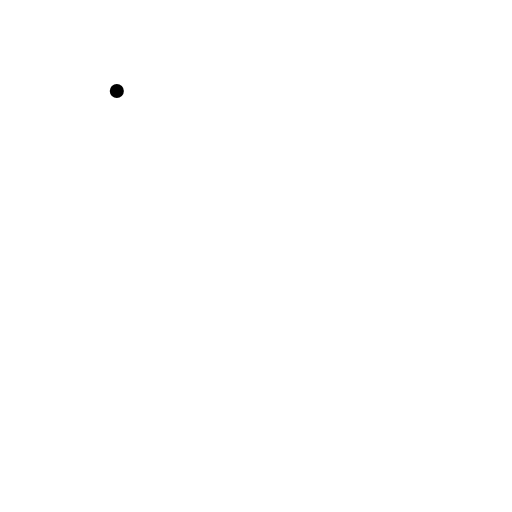
t = 0.00 s
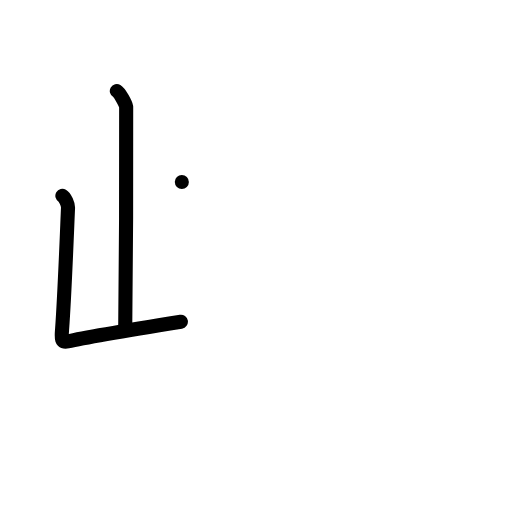
t = 2.00 s
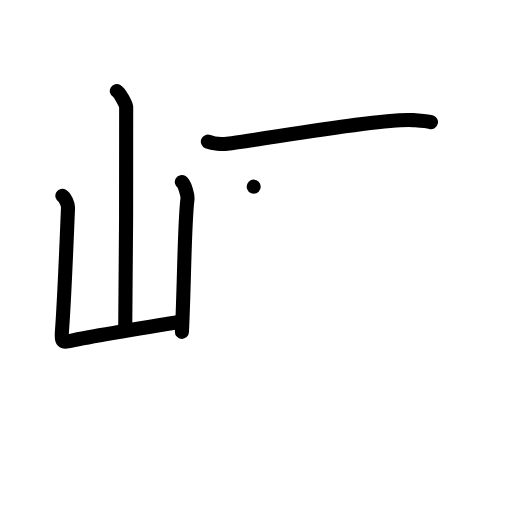
t = 4.00 s
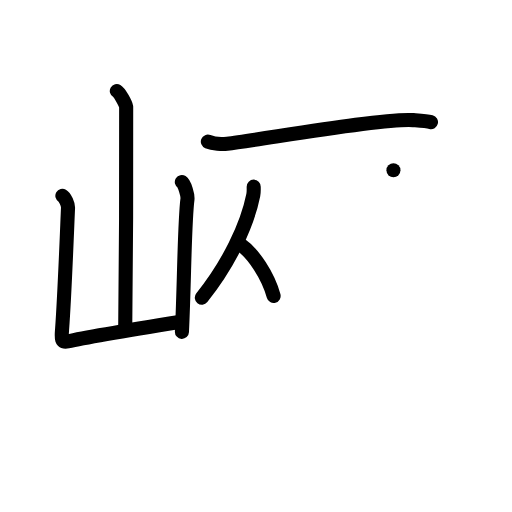
t = 6.00 s
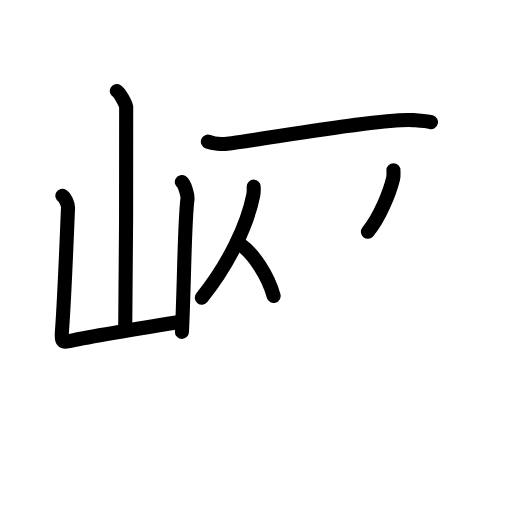
t = 6.75 s
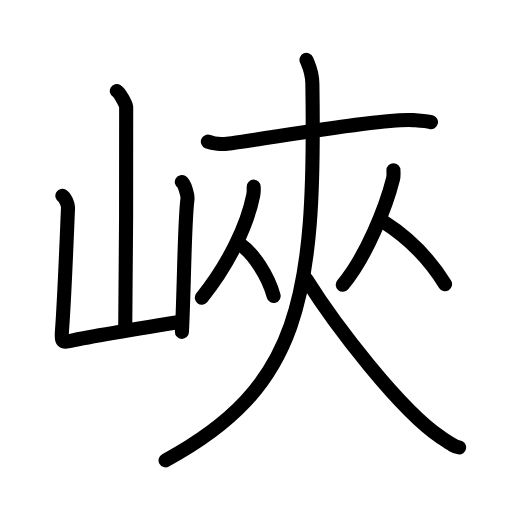
t = 10.00 s

The animated SVG that drew these frames (rendered in a browser with its animation timeline set to each time). Animation: 30 SMIL elements (animate=30); one cycle of 10.00 s.

<?xml version="1.0" encoding="UTF-8"?>
<!--
AniKanjiVG is licensed by CC-BY-SA Paul C. Sommerhoff (https://bitbucket.org/sommerhoff/anikanjivg).
AniKanjiVG uses KanjiVG which is licensed by CC-BY-SA Ulrich Apel (http://kanjivg.tagaini.net).
See also http://creativecommons.org/licenses/by-sa/3.0/
-->
<svg xmlns:kvg='http://kanjivg.tagaini.net' xmlns='http://www.w3.org/2000/svg' width='109' height='109' viewBox='0 0 109 109' style='fill:none;stroke:#000000;stroke-width:3;stroke-linecap:round;stroke-linejoin:round;' id="kvg:kanji_05cfd"><g id="kvg:05cfd" kvg:element="峽"><g id="kvg:05cfd-g1" kvg:element="山" kvg:position="left" kvg:radical="tradit"><path id="kvg:05cfd-s1" kvg:type="㇑a" d="M24.87,19.38c0.6,0.35,1.87,2.65,1.99,3.36c0.12,0.71-0.08,42.78-0.2,47.21"><animate attributeName="d" begin="0.0s" dur="0.5s" from="M24.87,19.38C24.87,19.38,24.87,19.38,24.87,19.38" to="M24.87,19.38c0.6,0.35,1.87,2.65,1.99,3.36" />
<animate attributeName="d" begin="0.5s" dur="0.5s" from="M24.87,19.38c0.6,0.35,1.87,2.65,1.99,3.36c0,0,0,0,0,0,0" to="M24.87,19.38c0.6,0.35,1.87,2.65,1.99,3.36c0.12,0.71-0.08,42.78-0.2,47.21" />
</path>
<path id="kvg:05cfd-s2" kvg:type="㇄a" d="M13.28,41.69c0.6,0.35,1.23,1.85,1.2,2.57c-0.22,4.99-0.72,18.49-1.27,25.96c-0.12,1.62-0.28,2.8,1.19,2.46c4.11-0.94,16.36-2.94,24.11-4.19"><animate attributeName="d" begin="1.0s" dur="0.25s" from="M13.28,41.69C13.28,41.69,13.28,41.69,13.28,41.69" to="M13.28,41.69c0.6,0.35,1.23,1.85,1.2,2.57" />
<animate attributeName="d" begin="1.25s" dur="0.25s" from="M13.28,41.69c0.6,0.35,1.23,1.85,1.2,2.57c0,0,0,0,0,0,0" to="M13.28,41.69c0.6,0.35,1.23,1.85,1.2,2.57c-0.22,4.99-0.72,18.49-1.27,25.96" />
<animate attributeName="d" begin="1.5s" dur="0.25s" from="M13.28,41.69c0.6,0.35,1.23,1.85,1.2,2.57c-0.22,4.99-0.72,18.49-1.27,25.96c0,0,0,0,0,0,0" to="M13.28,41.69c0.6,0.35,1.23,1.85,1.2,2.57c-0.22,4.99-0.72,18.49-1.27,25.96c-0.12,1.62-0.28,2.8,1.19,2.46" />
<animate attributeName="d" begin="1.75s" dur="0.25s" from="M13.28,41.69c0.6,0.35,1.23,1.85,1.2,2.57c-0.22,4.99-0.72,18.49-1.27,25.96c-0.12,1.62-0.28,2.8,1.19,2.46c0,0,0,0,0,0,0" to="M13.28,41.69c0.6,0.35,1.23,1.85,1.2,2.57c-0.22,4.99-0.72,18.49-1.27,25.96c-0.12,1.62-0.28,2.8,1.19,2.46c4.11-0.94,16.36-2.94,24.11-4.19" />
<animate attributeName="d" begin="0s" dur="1.0s" from="M-100,-100" to="M-100,-100" />
</path>
<path id="kvg:05cfd-s3" kvg:type="㇑" d="M38.71,38.76c0.6,0.38,1.29,2.85,1.2,3.62C39.25,47.5,39.25,60,38.73,70.65"><animate attributeName="d" begin="2.0s" dur="0.5s" from="M38.71,38.76C38.71,38.76,38.71,38.76,38.71,38.76" to="M38.71,38.76c0.6,0.38,1.29,2.85,1.2,3.62" />
<animate attributeName="d" begin="2.5s" dur="0.5s" from="M38.71,38.76c0.6,0.38,1.29,2.85,1.2,3.62c0,0,0,0,0,0,0" to="M38.71,38.76c0.6,0.38,1.29,2.85,1.2,3.62C39.25,47.5,39.25,60,38.73,70.65" />
<animate attributeName="d" begin="0s" dur="2.0s" from="M-100,-100" to="M-100,-100" />
</path>
</g>
<g id="kvg:05cfd-g2" kvg:element="夾" kvg:position="right"><g id="kvg:05cfd-g3" kvg:element="大" kvg:part="1"><path id="kvg:05cfd-s4" kvg:type="㇐" d="M44.25,30.15c1.08,0.44,3.05,0.56,4.12,0.44c6.85-0.76,32.98-5.52,39.62-5.02c1.79,0.14,2.87,0.21,3.76,0.43"><animate attributeName="d" begin="3.0s" dur="0.3333333333333333s" from="M44.25,30.15C44.25,30.15,44.25,30.15,44.25,30.15" to="M44.25,30.15c1.08,0.44,3.05,0.56,4.12,0.44" />
<animate attributeName="d" begin="3.3333333333333335s" dur="0.3333333333333333s" from="M44.25,30.15c1.08,0.44,3.05,0.56,4.12,0.44c0,0,0,0,0,0,0" to="M44.25,30.15c1.08,0.44,3.05,0.56,4.12,0.44c6.85-0.76,32.98-5.52,39.62-5.02" />
<animate attributeName="d" begin="3.6666666666666665s" dur="0.3333333333333333s" from="M44.25,30.15c1.08,0.44,3.05,0.56,4.12,0.44c6.85-0.76,32.98-5.52,39.62-5.02c0,0,0,0,0,0,0" to="M44.25,30.15c1.08,0.44,3.05,0.56,4.12,0.44c6.85-0.76,32.98-5.52,39.62-5.02c1.79,0.14,2.87,0.21,3.76,0.43" />
<animate attributeName="d" begin="0s" dur="3.0s" from="M-100,-100" to="M-100,-100" />
</path>
</g>
<g id="kvg:05cfd-g4" kvg:element="从"><g id="kvg:05cfd-g5" kvg:element="人" kvg:position="left"><path id="kvg:05cfd-s5" kvg:type="㇒" d="M54.01,39.74c0,0.6,0.05,1.1-0.09,1.8c-1.31,6.52-5.21,14.63-10.95,21.83"><animate attributeName="d" begin="4.0s" dur="0.5s" from="M54.01,39.74C54.01,39.74,54.01,39.74,54.01,39.74" to="M54.01,39.74c0,0.6,0.05,1.1-0.09,1.8" />
<animate attributeName="d" begin="4.5s" dur="0.5s" from="M54.01,39.74c0,0.6,0.05,1.1-0.09,1.8c0,0,0,0,0,0,0" to="M54.01,39.74c0,0.6,0.05,1.1-0.09,1.8c-1.31,6.52-5.21,14.63-10.95,21.83" />
<animate attributeName="d" begin="0s" dur="4.0s" from="M-100,-100" to="M-100,-100" />
</path>
<path id="kvg:05cfd-s6" kvg:type="㇏" d="M51.39,52.21c2.48,1.74,5.65,6.39,6.86,10.79"><animate attributeName="d" begin="5.0s" dur="1.0s" from="M51.39,52.21C51.39,52.21,51.39,52.21,51.39,52.21" to="M51.39,52.21c2.48,1.74,5.65,6.39,6.86,10.79" />
<animate attributeName="d" begin="0s" dur="5.0s" from="M-100,-100" to="M-100,-100" />
</path>
</g>
<g id="kvg:05cfd-g6" kvg:element="人" kvg:position="right"><path id="kvg:05cfd-s7" kvg:type="㇒" d="M83.76,36.24c0,0.61,0.09,1.13-0.08,1.82c-1.48,5.96-5.69,16.55-10.71,22.56"><animate attributeName="d" begin="6.0s" dur="0.5s" from="M83.76,36.24C83.76,36.24,83.76,36.24,83.76,36.24" to="M83.76,36.24c0,0.61,0.09,1.13-0.08,1.82" />
<animate attributeName="d" begin="6.5s" dur="0.5s" from="M83.76,36.24c0,0.61,0.09,1.13-0.08,1.82c0,0,0,0,0,0,0" to="M83.76,36.24c0,0.61,0.09,1.13-0.08,1.82c-1.48,5.96-5.69,16.55-10.71,22.56" />
<animate attributeName="d" begin="0s" dur="6.0s" from="M-100,-100" to="M-100,-100" />
</path>
<path id="kvg:05cfd-s8" kvg:type="㇏" d="M81.64,47.21c5.54,3.52,9.8,7.94,13.11,13.29"><animate attributeName="d" begin="7.0s" dur="1.0s" from="M81.64,47.21C81.64,47.21,81.64,47.21,81.64,47.21" to="M81.64,47.21c5.54,3.52,9.8,7.94,13.11,13.29" />
<animate attributeName="d" begin="0s" dur="7.0s" from="M-100,-100" to="M-100,-100" />
</path>
</g>
</g>
<g id="kvg:05cfd-g7" kvg:element="大" kvg:part="2"><path id="kvg:05cfd-s9" kvg:type="㇒" d="M65.25,12.75c0.48,1.17,1.21,2.52,1.25,5.04C67.25,64,63.75,82.5,35.25,98"><animate attributeName="d" begin="8.0s" dur="0.5s" from="M65.25,12.75C65.25,12.75,65.25,12.75,65.25,12.75" to="M65.25,12.75c0.48,1.17,1.21,2.52,1.25,5.04" />
<animate attributeName="d" begin="8.5s" dur="0.5s" from="M65.25,12.75c0.48,1.17,1.21,2.52,1.25,5.04c0,0,0,0,0,0,0" to="M65.25,12.75c0.48,1.17,1.21,2.52,1.25,5.04C67.25,64,63.75,82.5,35.25,98" />
<animate attributeName="d" begin="0s" dur="8.0s" from="M-100,-100" to="M-100,-100" />
</path>
<path id="kvg:05cfd-s10" kvg:type="㇏" d="M65.25,59.5c6.25,10,20,27.75,28.47,33.5c2.38,1.61,3.01,2.08,4.03,2.25"><animate attributeName="d" begin="9.0s" dur="0.5s" from="M65.25,59.5C65.25,59.5,65.25,59.5,65.25,59.5" to="M65.25,59.5c6.25,10,20,27.75,28.47,33.5" />
<animate attributeName="d" begin="9.5s" dur="0.5s" from="M65.25,59.5c6.25,10,20,27.75,28.47,33.5c0,0,0,0,0,0,0" to="M65.25,59.5c6.25,10,20,27.75,28.47,33.5c2.38,1.61,3.01,2.08,4.03,2.25" />
<animate attributeName="d" begin="0s" dur="9.0s" from="M-100,-100" to="M-100,-100" />
</path>
</g>
</g>
</g>
</svg>
